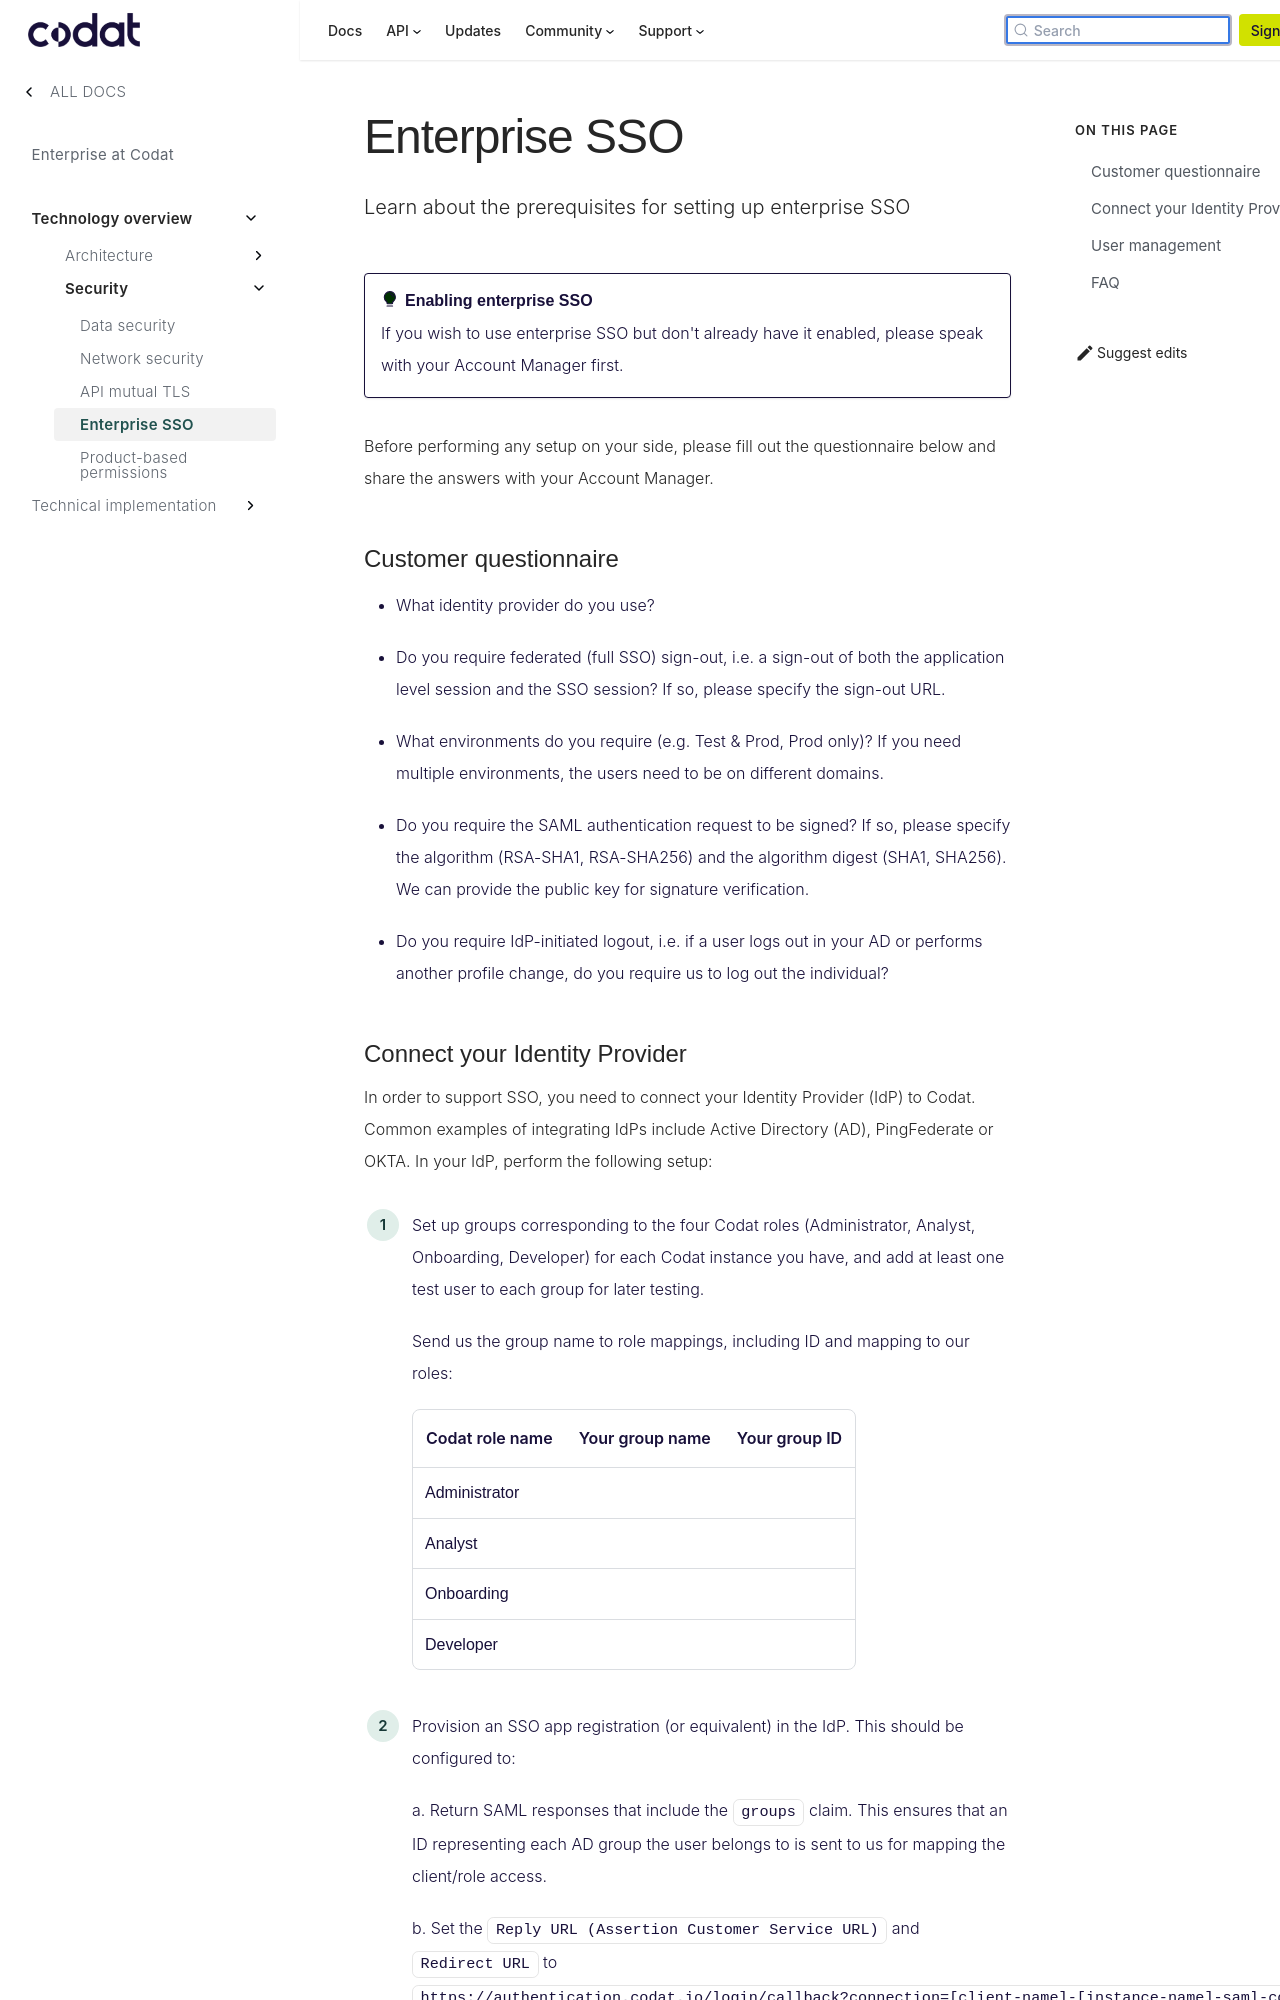

repository: codatio/codat-docs · page: pr-preview/pr-1900/enterprise/tech-overview/security/sso/index.html · generator: docusaurus

---
title: "Enterprise SSO"
description: "Learn about the prerequisites for setting up enterprise SSO"
---

:::tip Enabling enterprise SSO

If you wish to use enterprise SSO but don't already have it enabled, please speak with your Account Manager first.
:::

Before performing any setup on your side, please fill out the questionnaire below and share the answers with your Account Manager.

### Customer questionnaire

- What identity provider do you use?

- Do you require federated (full SSO) sign-out, i.e. a sign-out of both the application level session and the SSO session? If so, please specify the sign-out URL.

- What environments do you require (e.g. Test & Prod, Prod only)? If you need multiple environments, the users need to be on different domains.

- Do you require the SAML authentication request to be signed? If so, please specify the algorithm (RSA-SHA1, RSA-SHA256) and the algorithm digest (SHA1, SHA256). We can provide the public key for signature verification.

- Do you require IdP-initiated logout, i.e. if a user logs out in your AD or performs another profile change, do you require us to log out the individual?
